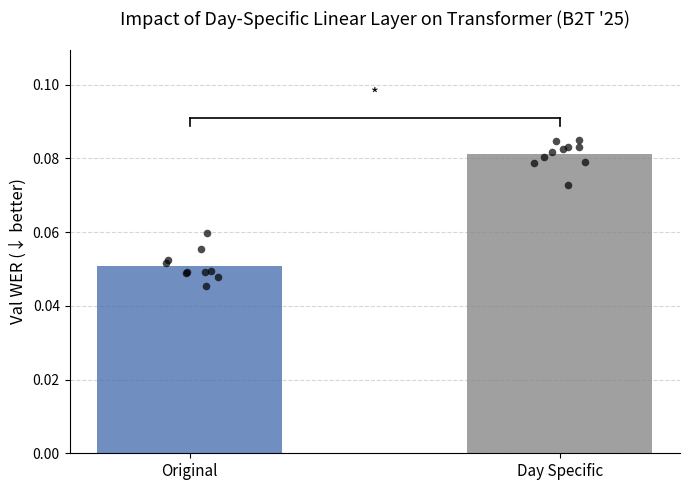

The script that saved this image:
"""
Bar plot comparing WER across three conditions for b2t_25 day-specific transformer.
Overlays individual seed points and marks paired t-test significance vs Original.
"""

import numpy as np
import matplotlib.pyplot as plt
from scipy import stats

# =============================================================================
# DATA  (seeds 0–9 for each condition)
# =============================================================================

wer_original = np.array([
    0.045315,  # seed 0
    0.048809,  # seed 1
    0.049444,  # seed 2
    0.055479,  # seed 3
    0.051562,  # seed 4
    0.047750,  # seed 5
    0.049127,  # seed 6
    0.059820,  # seed 7
    0.052409,  # seed 8
    0.049232,  # seed 9
])

wer_day_specific = np.array([
    0.081630,  # seed 0
    0.079089,  # seed 1
    0.083007,  # seed 2
    0.084913,  # seed 3
    0.084701,  # seed 4
    0.080360,  # seed 5
    0.082583,  # seed 6
    0.078666,  # seed 7
    0.083113,  # seed 8
    0.072843,  # seed 9
])

wer_softsign = np.array([
    0.094018,  # seed 0
    0.094759,  # seed 1
    0.112652,  # seed 2
    0.097512,  # seed 3
    0.099100,  # seed 4
    0.094018,  # seed 5
    0.090630,  # seed 6
    0.088724,  # seed 7
    0.096241,  # seed 8
    0.093277,  # seed 9
])

# =============================================================================
# PAIRED T-TESTS
# =============================================================================

def paired_ttest(a, b):
    mask = ~(np.isnan(a) | np.isnan(b))
    _, p = stats.ttest_rel(a[mask], b[mask])
    return p

p_day  = paired_ttest(wer_original, wer_day_specific)
p_soft = paired_ttest(wer_original, wer_softsign)

print(f"Original vs Day Specific:            p = {p_day:.4f}  {'*' if p_day < 0.05 else 'ns'}")
print(f"Original vs Day Specific + Softsign: p = {p_soft:.4f}  {'*' if p_soft < 0.05 else 'ns'}")

# =============================================================================
# PLOT
# =============================================================================

conditions = ["Original", "Day Specific"]
all_wers   = [wer_original, wer_day_specific]
means      = [np.nanmean(w) for w in all_wers]
p_values   = [None, p_day]

colors = ["#4C72B0", "#888888"]
x = np.arange(len(conditions))
bar_width = 0.5

fig, ax = plt.subplots(figsize=(7, 5))

bars = ax.bar(x, means, width=bar_width, color=colors, alpha=0.8, zorder=2)

rng = np.random.default_rng(42)
for i, wers in enumerate(all_wers):
    valid = wers[~np.isnan(wers)]
    jitter = rng.uniform(-0.08, 0.08, size=len(valid))
    ax.scatter(
        x[i] + jitter, valid,
        color="black", s=30, zorder=3, alpha=0.7, linewidths=0,
    )

ax.set_xticks(x)
ax.set_xticklabels(conditions, fontsize=11)
ax.set_ylabel("Val WER (↓ better)", fontsize=12)
ax.set_title("Impact of Day-Specific Linear Layer on Transformer (B2T '25)", fontsize=13, pad=18)
ax.set_ylim(0, max(means) * 1.35)
ax.yaxis.grid(True, linestyle="--", alpha=0.5, zorder=1)
ax.set_axisbelow(True)
ax.spines[["top", "right"]].set_visible(False)

bracket_gap = 0.004
tick_height = 0.002
bracket_y_base = max(means) * 1.12

for i, p in enumerate(p_values):
    if p is None or p >= 0.05:
        continue
    worse = means[i] > means[0]
    if not worse:
        continue

    y = bracket_y_base + (i - 1) * 0.025
    x0, x1 = x[0], x[i]

    ax.plot([x0, x1], [y, y], color="black", lw=1.2)
    ax.plot([x0, x0], [y - tick_height, y], color="black", lw=1.2)
    ax.plot([x1, x1], [y - tick_height, y], color="black", lw=1.2)
    mid = (x0 + x1) / 2
    ax.text(mid, y + bracket_gap, "*", ha="center", va="bottom", fontsize=12)

plt.tight_layout()
out_path = "day_specific_wer_b2t_25.png"
plt.savefig(out_path, dpi=150)
print(f"\nSaved to {out_path}")
plt.show()
